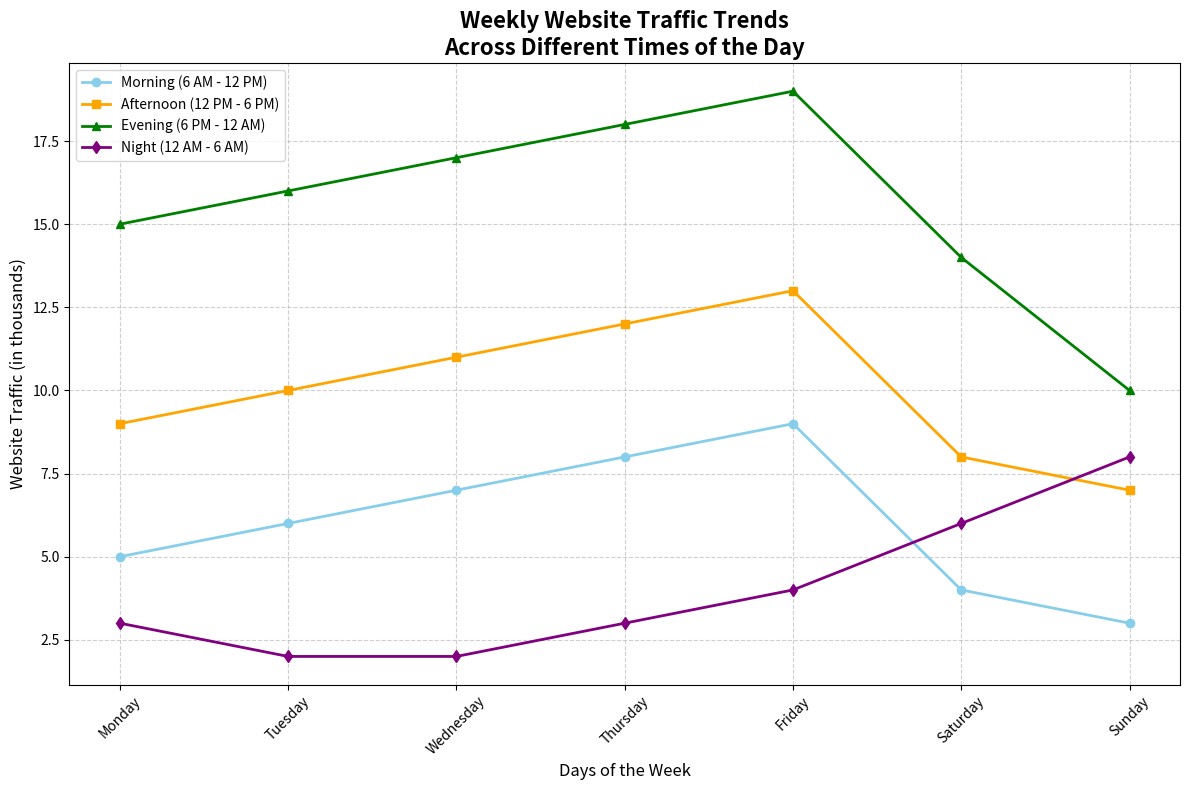

Here is the Python script that generated this plot:
import numpy as np
import matplotlib.pyplot as plt

# Backstory: Monitoring the traffic trends on a popular website over different days of the week 
# and during various time slots each day.

# Days of Week
days = ['Monday', 'Tuesday', 'Wednesday', 'Thursday', 'Friday', 'Saturday', 'Sunday']

# Traffic data (in thousands) for different times of the day
morning_traffic = [5, 6, 7, 8, 9, 4, 3]     # 6 AM - 12 PM
afternoon_traffic = [9, 10, 11, 12, 13, 8, 7]  # 12 PM - 6 PM
evening_traffic = [15, 16, 17, 18, 19, 14, 10] # 6 PM - 12 AM
night_traffic = [3, 2, 2, 3, 4, 6, 8]       # 12 AM - 6 AM

# Creating a figure and axis
fig, ax = plt.subplots(figsize=(12, 8))

# Plotting the data
ax.plot(days, morning_traffic, label="Morning (6 AM - 12 PM)", color='skyblue', marker='o', linewidth=2)
ax.plot(days, afternoon_traffic, label="Afternoon (12 PM - 6 PM)", color='orange', marker='s', linewidth=2)
ax.plot(days, evening_traffic, label="Evening (6 PM - 12 AM)", color='green', marker='^', linewidth=2)
ax.plot(days, night_traffic, label="Night (12 AM - 6 AM)", color='purple', marker='d', linewidth=2)

# Adding labels
ax.set_xlabel('Days of the Week', fontsize=12)
ax.set_ylabel('Website Traffic (in thousands)', fontsize=12)
ax.set_title('Weekly Website Traffic Trends\nAcross Different Times of the Day', fontsize=16, fontweight='bold')

# Customizing ticks and grid
ax.set_xticks(range(len(days)), days)
ax.grid(True, linestyle='--', alpha=0.6)

# Rotating x-axis labels for better readability
plt.xticks(rotation=45)

# Adding a legend
ax.legend(loc='upper left', fontsize=10)

# Adjust layout to prevent overlap
plt.tight_layout()

# Display the plot
plt.show()
